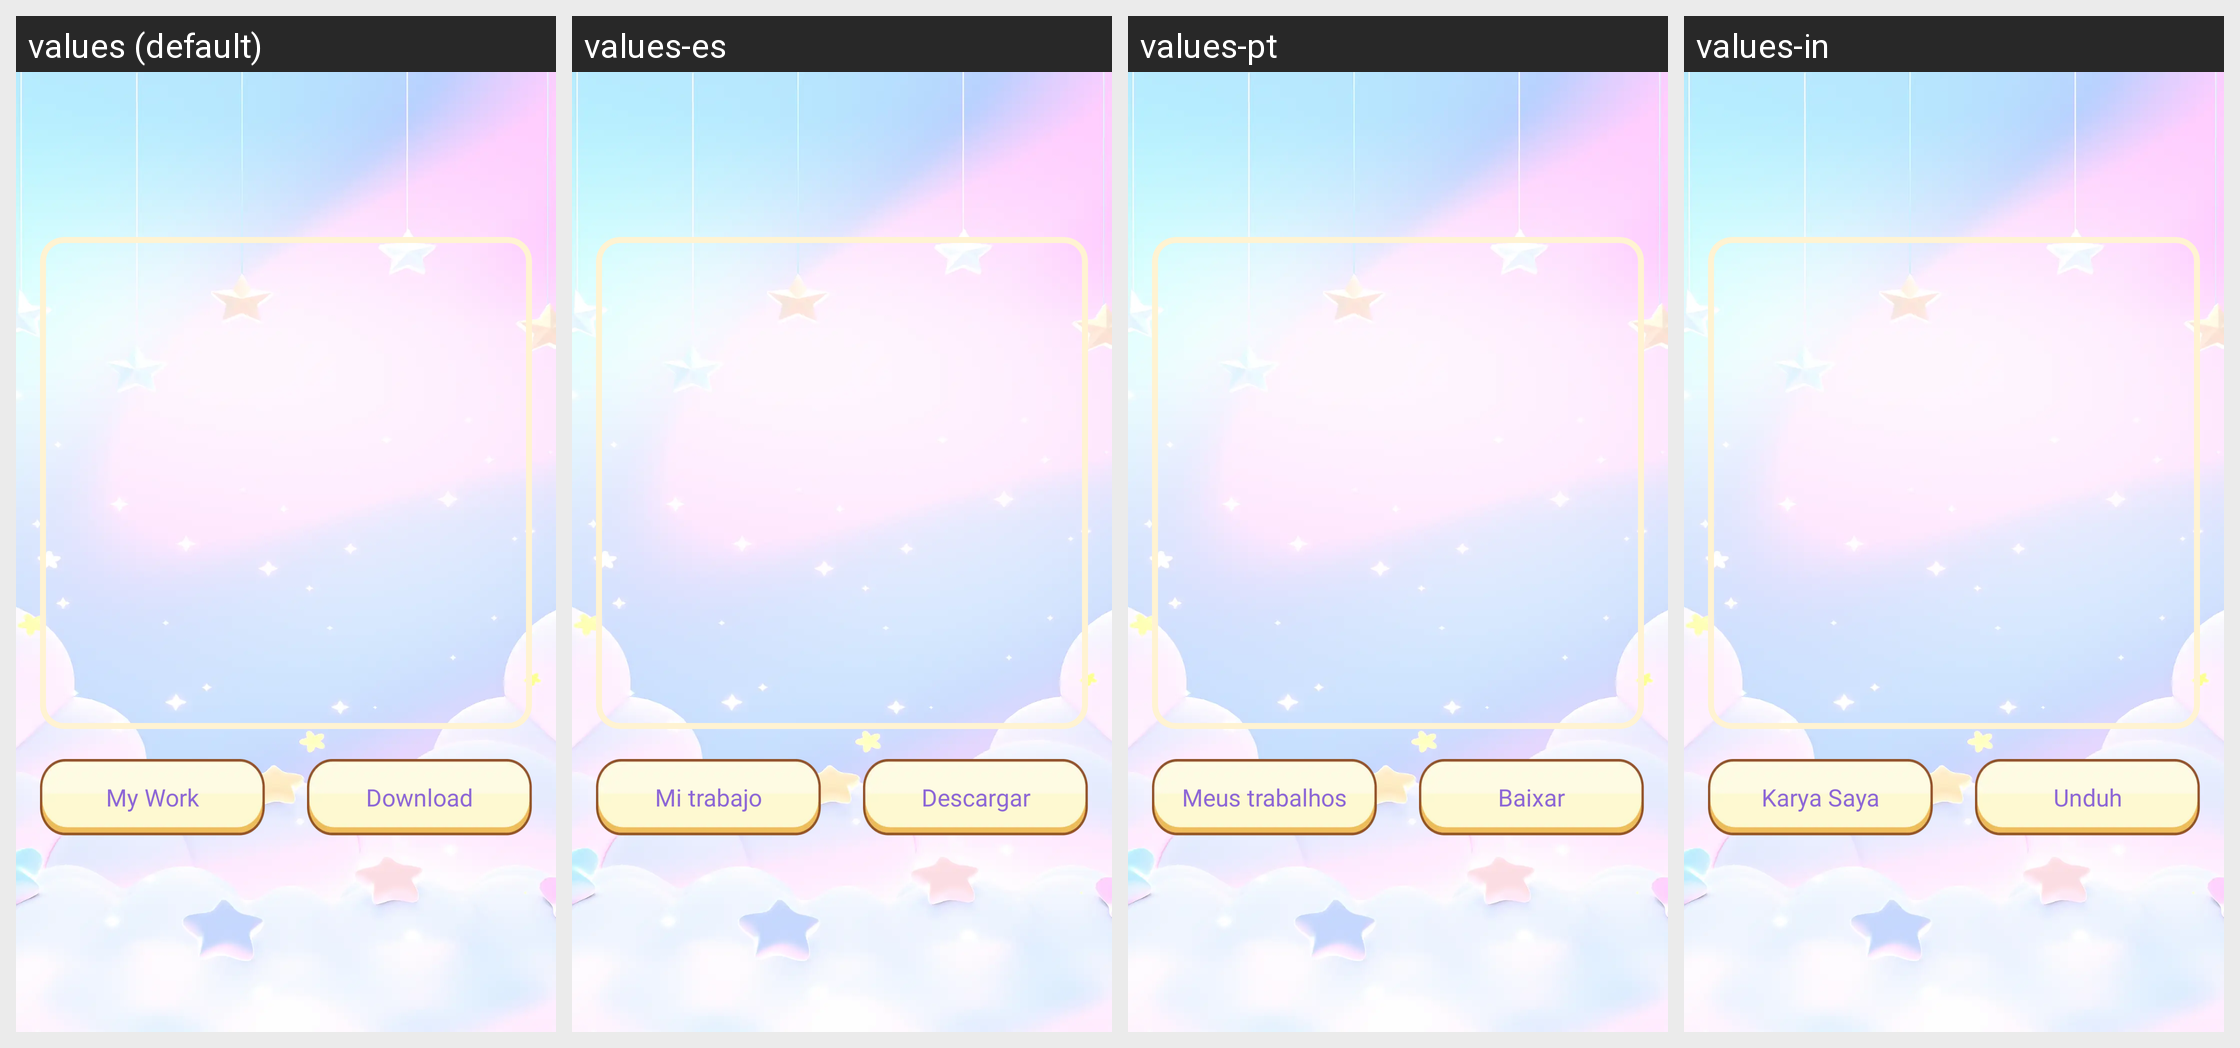

Locale-by-locale string values for the Android screen shown in this grid:
Android screen res/layout/fragment_view.xml rendered under 4 locales, left to right: values (default), values-es, values-pt, values-in. Device: Nexus 5 (rendered at 1080×1920; each locale shown at half size, 540×960, under a caption strip naming it); theme Base.Theme.BaseFragment.
Other locales in the repository, not shown: values-de, values-fr, values-hi.
Strings drawn on this screen, with the default value and each locale's value (text and hints the layout hard-codes, and strings that could not be matched under every locale, appear in the picture but are not listed):

my_work
  values: My Work
  values-es: Mi trabajo
  values-pt: Meus trabalhos
  values-in: Karya Saya

download
  values: Download
  values-es: Descargar
  values-pt: Baixar
  values-in: Unduh
